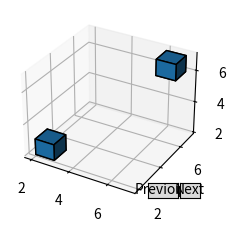

Generate this figure with matplotlib:
"""
https://matplotlib.org/stable/plot_types/3D/voxels_simple.html#sphx-glr-plot-types-3d-voxels-simple-py
"""

import matplotlib.pyplot as plt
import numpy as np

from matplotlib.widgets import Button

plt.style.use('_mpl-gallery')

# Prepare some coordinates and the voxel boolean array
universe_dimensions = (8,8,8)
x, y, z = np.indices(universe_dimensions)
voxels = np.zeros(universe_dimensions)

# Define cubes (nodes)
# cube1 = (x == 2) & (y == 2) & (z == 2)
# cube2 = (x == 6) & (y == 6) & (z == 6)
# cube3 = (x == 3) & (y == 2) & (z == 2)

# Combine the objects into a single boolean array as a state
# state1 = cube1 | cube2
# state2 = state1 | cube3
state1 = voxels.copy()
state1[2,2,2] = 1
state1[6,6,6] = 1
state2 = state1.copy()
state2[3,2,2] = 1

# Sequence of network states
net_states = np.array(
    [state1, state2]
)

# Plot info
fig, ax = plt.subplots(subplot_kw={"projection":"3d"})


class Index:
    ind = 0

    def next(self, event):
        self.ind += 1

        i = self.ind % len(net_states)
        ax.cla() # Clear main axis
        ax.voxels(net_states[i], edgecolor='k') # Draw voxels on main axis
        plt.draw()

    def prev(self, event):
        self.ind -= 1

        i = self.ind % len(net_states)
        ax.cla()
        ax.voxels(net_states[i], edgecolor='k')
        plt.draw()


callback = Index()
axprev = fig.add_axes([0.7, 0.05, 0.15, 0.075]) # These axes define the button locations and sizes
axnext = fig.add_axes([0.86, 0.05, 0.1, 0.075])

bnext = Button(axnext, 'Next')
bnext.on_clicked(callback.next)
bprev = Button(axprev, 'Previous')
bprev.on_clicked(callback.prev)

# Plot the initial state
ax.voxels(net_states[0], edgecolor='k')

# ax.set(xticklabels=[],
#        yticklabels=[],
#        zticklabels=[])

plt.show()
